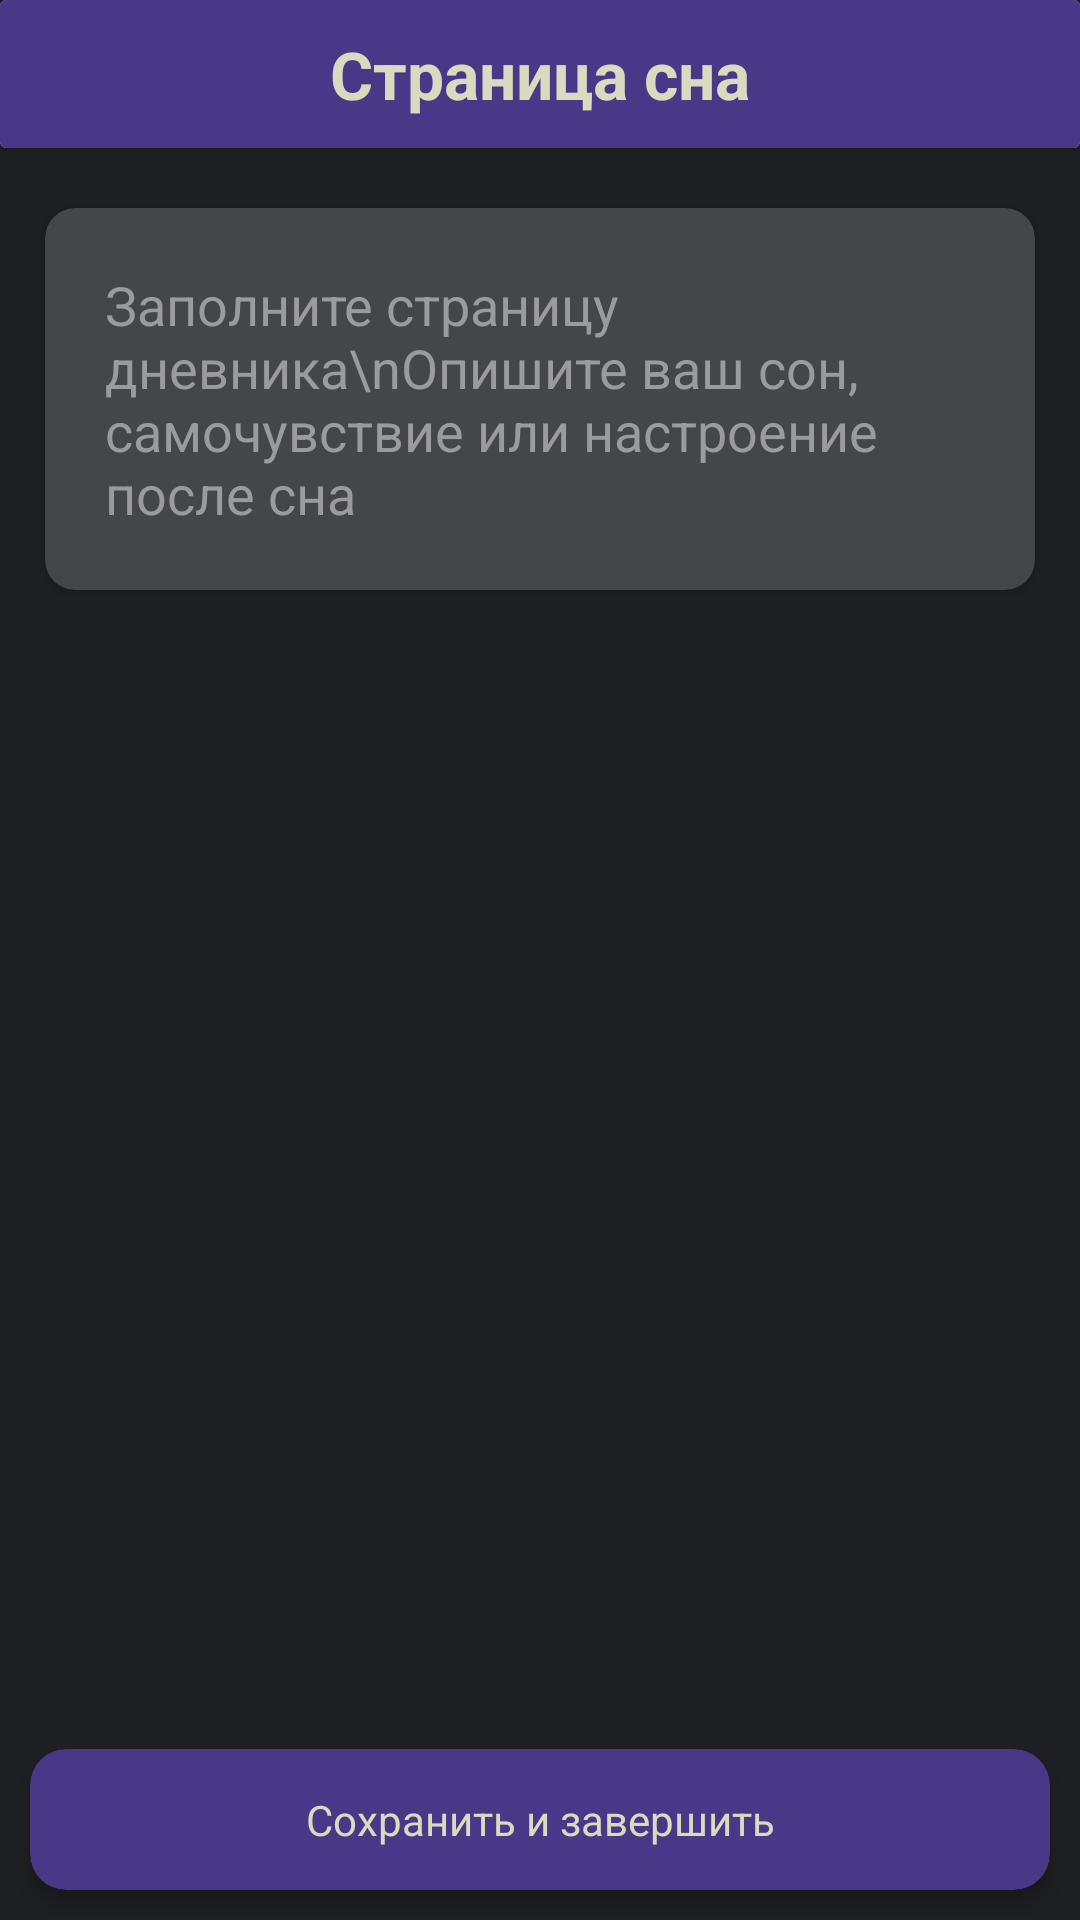

Here is an Android app screen rendered from its layout file. Give the layout XML and the strings, colors and styles it references.
<!-- AndroidManifest.xml: application theme Theme.SleepApp -->
<!-- res/layout/activity_page_sleep_diary.xml -->
<RelativeLayout xmlns:android="http://schemas.android.com/apk/res/android"
    xmlns:tools="http://schemas.android.com/tools"
    android:layout_width="match_parent"
    android:layout_height="match_parent"
    xmlns:app="http://schemas.android.com/apk/res-auto"
    android:background="@color/gray">


    <androidx.cardview.widget.CardView
        android:id="@+id/topic_add_page_diary"
        android:layout_width="match_parent"
        android:layout_height="wrap_content"
        android:layout_marginBottom="10dp">

        <TextView
            android:layout_width="match_parent"
            android:layout_height="wrap_content"
            android:text="Страница сна"
            android:textSize="22sp"
            android:textStyle="bold"
            android:textColor="@color/color_for_text"
            android:gravity="center"
            android:background="@color/special_light_purple"
            android:padding="10dp"
            />
    </androidx.cardview.widget.CardView>

    <androidx.cardview.widget.CardView

        android:layout_width="match_parent"
        android:layout_height="wrap_content"
        android:layout_below="@+id/topic_add_page_diary"

        android:layout_marginTop="10dp"
        android:layout_marginHorizontal="15dp"

        app:cardCornerRadius="10dp"
        android:backgroundTint="@color/super_light_gray"
        >

        <EditText
            android:id="@+id/edit_diary_page"
            android:layout_width="match_parent"
            android:layout_height="wrap_content"
            android:hint="Заполните страницу дневника\nОпишите ваш сон, самочувствие или настроение после сна"
            android:textColorHint="@color/dark_accent"
            android:textSize="18sp"
            android:textColor="@color/accent"
            android:paddingVertical="20dp"
            android:paddingHorizontal="20dp"

            />

    </androidx.cardview.widget.CardView>

    <androidx.cardview.widget.CardView
        android:id="@+id/finish_filling_statistic_button"

        android:layout_width="match_parent"
        android:layout_height="wrap_content"
        android:layout_alignParentBottom="true"
        android:layout_margin="10dp"
        app:cardCornerRadius="12dp"
        app:cardElevation="4dp"
        android:clickable="true"
        android:focusable="true"
        app:cardBackgroundColor="@color/special_light_purple"
        android:stateListAnimator="@animator/button_list_animator">
        <TextView
            android:layout_width="match_parent"
            android:layout_height="wrap_content"
            android:text="Сохранить и завершить"
            android:textColor="@color/color_for_text"
            android:gravity="center"
            android:padding="14dp"
            android:background="?selectableItemBackground"
            />
    </androidx.cardview.widget.CardView>

</RelativeLayout>
<!-- resources referenced by this layout -->
<resources>
  <color name="accent">#E7E3E3</color>
  <color name="color_for_text">#DBD9BF</color>
  <color name="dark_accent">#9B9B9B</color>
  <color name="gray">#1e1f22</color>
  <color name="special_light_purple">#493788</color>
  <color name="super_light_gray">#444649</color>
  <style name="Theme.SleepApp" parent="Base.Theme.SleepApp" />
  <style name="Base.Theme.SleepApp" parent="Theme.Material3.DayNight.NoActionBar">
          
          
      </style>
</resources>
